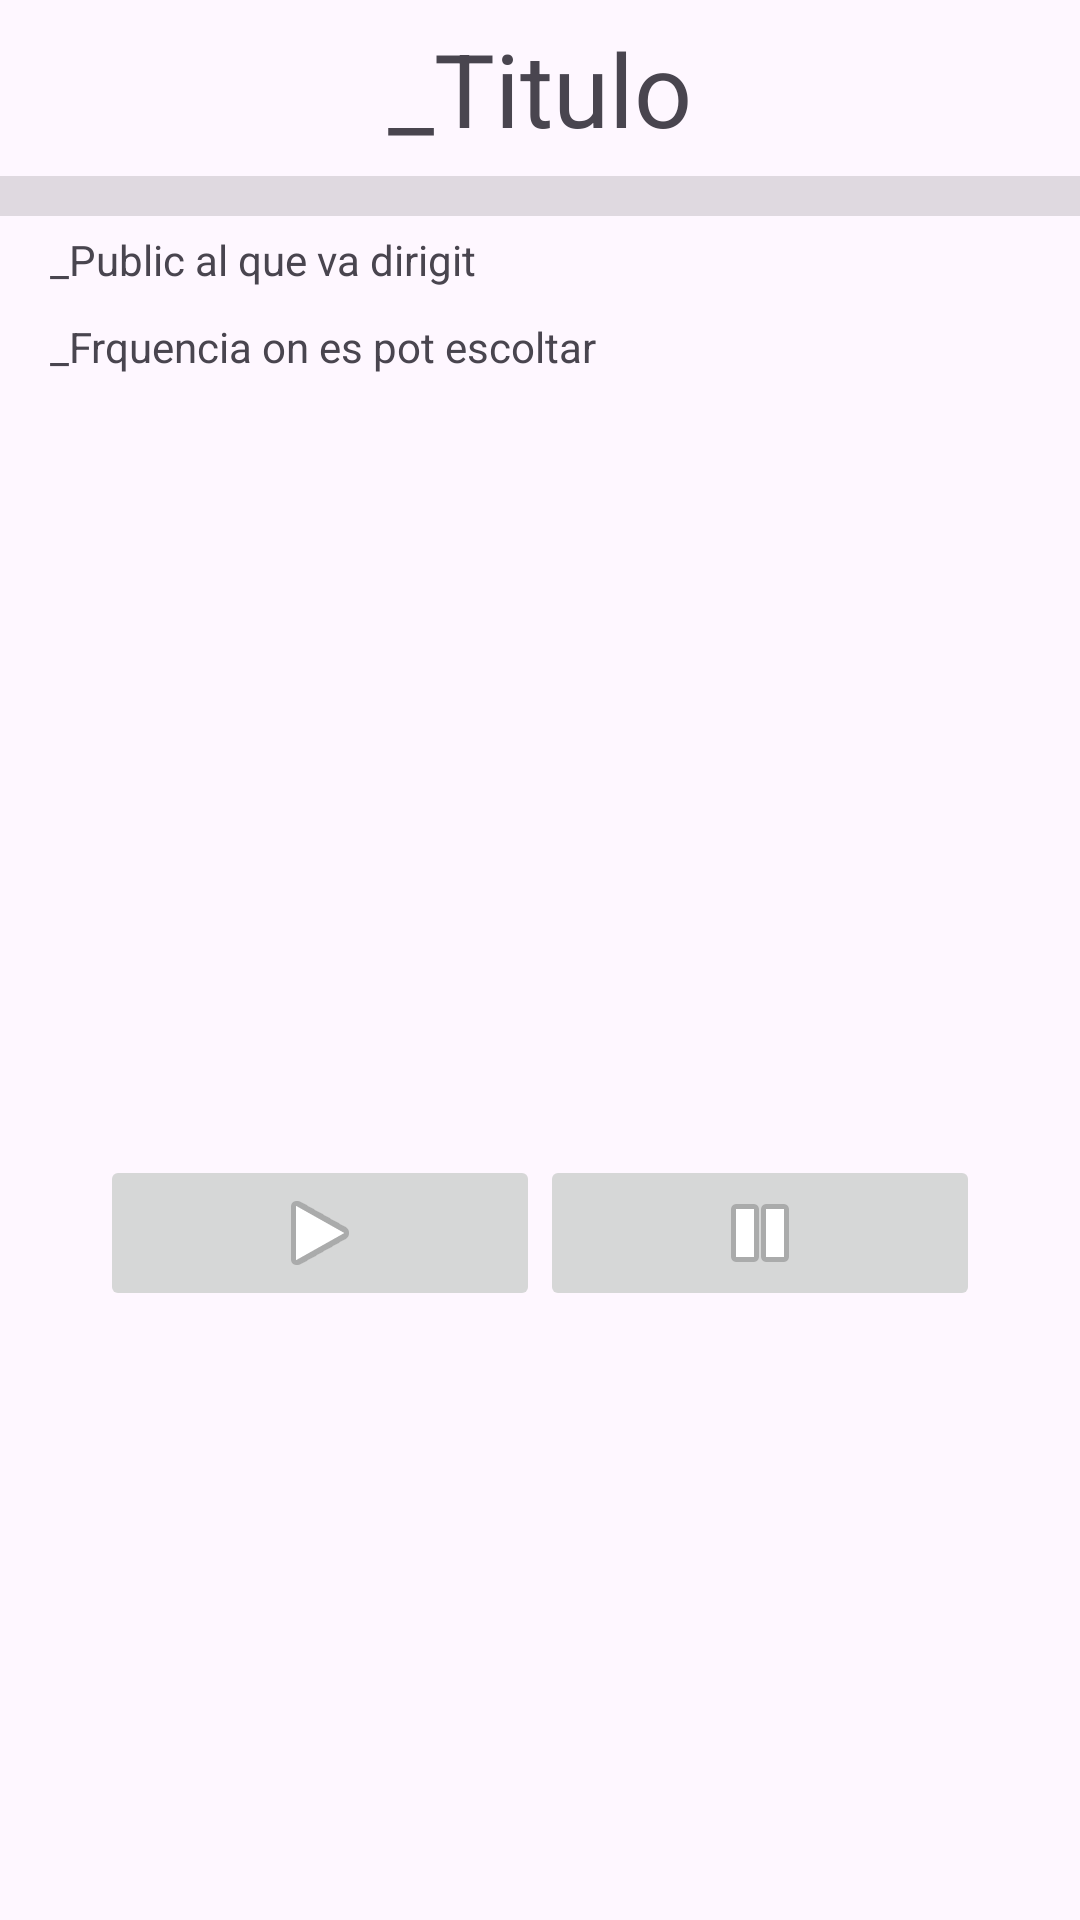

Write the Android layout XML for this screen, with the resource values it uses.
<!-- AndroidManifest.xml: application theme Theme.M08_UF2_Radio -->
<!-- res/layout/activity_main2.xml -->
<?xml version="1.0" encoding="utf-8"?>
<LinearLayout xmlns:android="http://schemas.android.com/apk/res/android"
    xmlns:app="http://schemas.android.com/apk/res-auto"
    xmlns:tools="http://schemas.android.com/tools"
    android:layout_width="match_parent"
    android:layout_height="match_parent"
    android:orientation="vertical"
    tools:context=".MainActivity2">

    <TextView
        android:id="@+id/textViewTitulo"
        android:layout_width="match_parent"
        android:layout_height="wrap_content"
        android:layout_weight="0"
        android:paddingTop="20px"
        android:paddingBottom="20px"
        android:text="_Titulo"
        android:textAlignment="center"
        android:textSize="34sp" />

    <View
        android:id="@+id/divider"
        android:layout_width="match_parent"
        android:layout_height="40px"
        android:layout_weight="0"
        android:background="?android:attr/listDivider"
        android:scrollbarSize="10px" />

    <TextView
        android:id="@+id/textViewPublicDirigit"
        android:layout_width="match_parent"
        android:layout_height="wrap_content"
        android:layout_weight="0"
        android:paddingHorizontal="50px"
        android:paddingVertical="15px"
        android:text="_Public al que va dirigit" />

    <TextView
        android:id="@+id/textView5"
        android:layout_width="match_parent"
        android:layout_height="wrap_content"
        android:layout_weight="0"
        android:paddingHorizontal="50px"
        android:paddingVertical="15px"
        android:text="_Frquencia on es pot escoltar" />

    <TextView
        android:id="@+id/textViewDescripcion"
        android:layout_width="match_parent"
        android:layout_height="match_parent"
        android:layout_weight="1"
        android:paddingHorizontal="50px"
        android:paddingVertical="15px"
        android:text="_Descripcion"
        android:visibility="invisible" />

    <LinearLayout
        android:layout_width="match_parent"
        android:layout_height="match_parent"
        android:layout_weight="1"
        android:orientation="horizontal"
        android:paddingHorizontal="100px">

        <ImageButton
            android:id="@+id/imageButton"
            android:layout_width="wrap_content"
            android:layout_height="wrap_content"
            android:layout_weight="1"
            android:onClick="onClickPlay"
            android:src="@android:drawable/ic_media_play"
            android:visibility="visible" />

        <ImageButton
            android:id="@+id/imageButton2"
            android:layout_width="wrap_content"
            android:layout_height="wrap_content"
            android:layout_weight="1"
            android:onClick="onClickStop"
            android:src="@android:drawable/ic_media_pause" />
    </LinearLayout>

</LinearLayout>
<!-- resources referenced by this layout -->
<resources>
  <style name="Theme.M08_UF2_Radio" parent="Base.Theme.M08_UF2_Radio" />
  <style name="Base.Theme.M08_UF2_Radio" parent="Theme.Material3.DayNight.NoActionBar">
          
          
      </style>
</resources>
